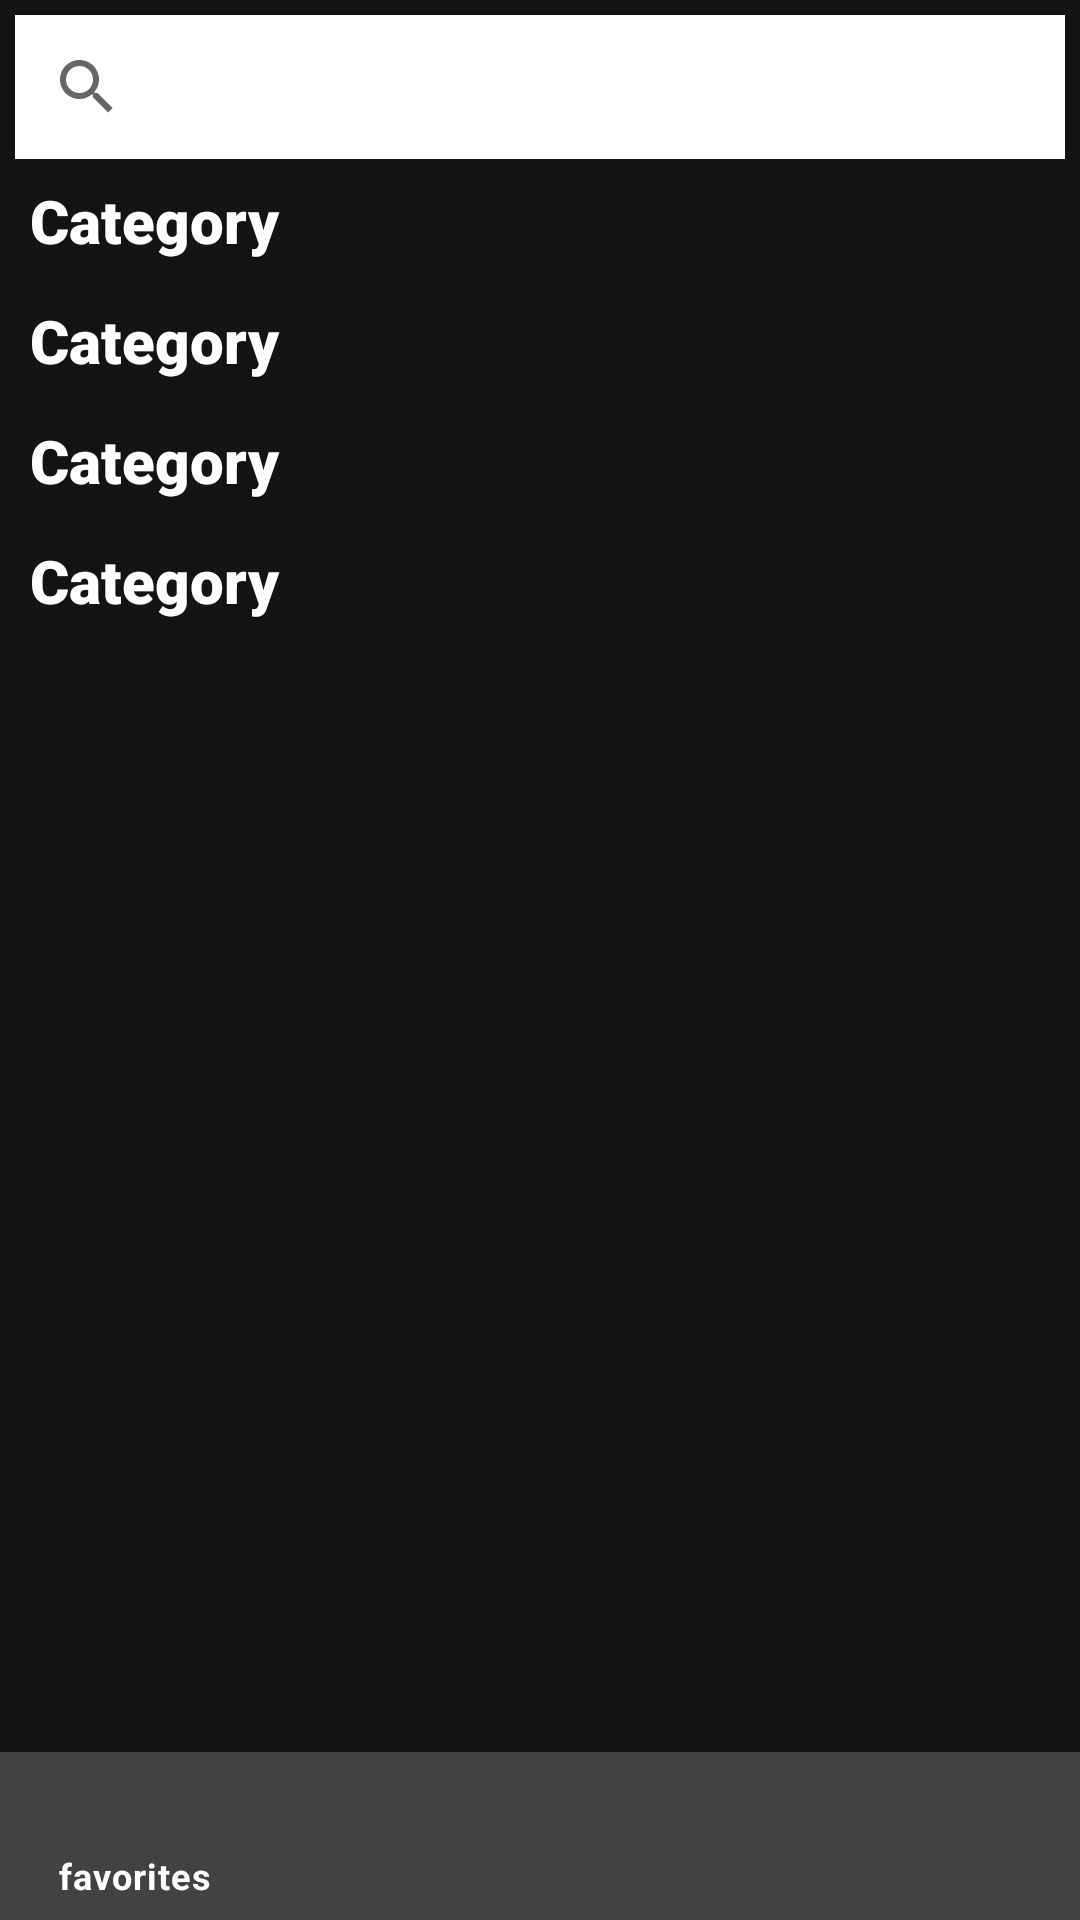

Layout XML and referenced resources for this Android screen:
<!-- AndroidManifest.xml: application theme Theme.Movies_app -->
<!-- res/layout/activity_main.xml -->
<?xml version="1.0" encoding="utf-8"?>
<LinearLayout xmlns:android="http://schemas.android.com/apk/res/android"
    xmlns:app="http://schemas.android.com/apk/res-auto"
    xmlns:tools="http://schemas.android.com/tools"
    android:layout_width="match_parent"
    android:layout_height="match_parent"
    tools:context=".Home"
    android:background="#131214"
    android:orientation="vertical">

    <FrameLayout
        android:layout_width="match_parent"
        android:layout_height="match_parent"
        android:orientation="vertical">

        <SearchView
            android:id="@+id/searchView"
            android:layout_width="match_parent"
            android:layout_height="wrap_content"
            android:layout_marginTop="5dp"
            android:layout_marginLeft="5dp"
            android:layout_marginRight="5dp"
            android:background="@color/white"
            android:queryBackground="@color/white"
            android:queryHint="Search"
            >

        </SearchView>

        <ScrollView
            android:layout_width="match_parent"
            android:layout_height="wrap_content"
            android:layout_marginTop="60dp"
            android:layout_marginBottom="60dp">

            <LinearLayout
                android:layout_width="match_parent"
                android:layout_height="match_parent"
                android:orientation="vertical">

                <LinearLayout
                    android:layout_width="match_parent"
                    android:layout_height="match_parent"
                    android:orientation="vertical"
                    android:layout_marginBottom="10dp">

                    <TextView
                        android:id="@+id/category"
                        android:layout_width="match_parent"
                        android:layout_height="30dp"
                        android:fontFamily="sans-serif-black"
                        android:paddingLeft="10dp"
                        android:text="Category"
                        android:textColor="@color/white"
                        android:textSize="20dp" />

                    <androidx.recyclerview.widget.RecyclerView
                        android:id="@+id/recyclerView"
                        android:layout_width="match_parent"
                        android:layout_height="wrap_content" />
                </LinearLayout>

                <LinearLayout
                    android:layout_width="match_parent"
                    android:layout_height="match_parent"
                    android:orientation="vertical"
                    android:layout_marginBottom="10dp">

                    <TextView
                        android:layout_width="match_parent"
                        android:layout_height="30dp"
                        android:fontFamily="sans-serif-black"
                        android:paddingLeft="10dp"
                        android:text="Category"
                        android:textColor="@color/white"
                        android:textSize="20dp" />

                    <androidx.recyclerview.widget.RecyclerView
                        android:id="@+id/recyclerView1"
                        android:layout_width="match_parent"
                        android:layout_height="wrap_content" />
                </LinearLayout>

                <LinearLayout
                    android:layout_width="match_parent"
                    android:layout_height="match_parent"
                    android:orientation="vertical"
                    android:layout_marginBottom="10dp">

                    <TextView
                        android:layout_width="match_parent"
                        android:layout_height="30dp"
                        android:fontFamily="sans-serif-black"
                        android:paddingLeft="10dp"
                        android:text="Category"
                        android:textColor="@color/white"
                        android:textSize="20dp" />

                    <androidx.recyclerview.widget.RecyclerView
                        android:id="@+id/recyclerView2"
                        android:layout_width="match_parent"
                        android:layout_height="wrap_content" />
                </LinearLayout>

                <LinearLayout
                    android:layout_width="match_parent"
                    android:layout_height="match_parent"
                    android:orientation="vertical">

                    <TextView
                        android:layout_width="match_parent"
                        android:layout_height="30dp"
                        android:fontFamily="sans-serif-black"
                        android:paddingLeft="10dp"
                        android:text="Category"
                        android:textColor="@color/white"
                        android:textSize="20dp" />

                    <androidx.recyclerview.widget.RecyclerView
                        android:id="@+id/recyclerView3"
                        android:layout_width="match_parent"
                        android:layout_height="wrap_content" />
                </LinearLayout>


            </LinearLayout>

        </ScrollView>

        <com.google.android.material.bottomnavigation.BottomNavigationView
            android:id="@+id/bottom_navigation"
            style="@style/Widget.MaterialComponents.BottomNavigationView.Colored"
            android:layout_width="match_parent"
            android:layout_height="wrap_content"
            android:background="@color/cardview_dark_background"
            app:menu="@menu/bottom_navigation_menu"
            android:layout_gravity="bottom"/>

    </FrameLayout>




</LinearLayout>
<!-- resources referenced by this layout -->
<resources>
  <style name="Theme.Movies_app" parent="Theme.MaterialComponents.DayNight.DarkActionBar">
          
          <item name="colorPrimary">@color/purple_500</item>
          <item name="colorPrimaryVariant">@color/purple_700</item>
          <item name="colorOnPrimary">@color/white</item>
          
          <item name="colorSecondary">@color/teal_200</item>
          <item name="colorSecondaryVariant">@color/teal_700</item>
          <item name="colorOnSecondary">@color/black</item>
          
          <item name="android:statusBarColor" tools:targetApi="l">?attr/colorPrimaryVariant</item>
          
      </style>
  <!-- not gathered from this repository: default colours our renderer supplied (Android Studio template values) -->
  <color name="purple_500">#FF6200EE</color>
  <color name="purple_700">#FF3700B3</color>
  <color name="teal_200">#FF03DAC5</color>
  <color name="teal_700">#FF018786</color>
  <color name="black">#FF000000</color>
  <color name="white">#FFFFFFFF</color>
</resources>
